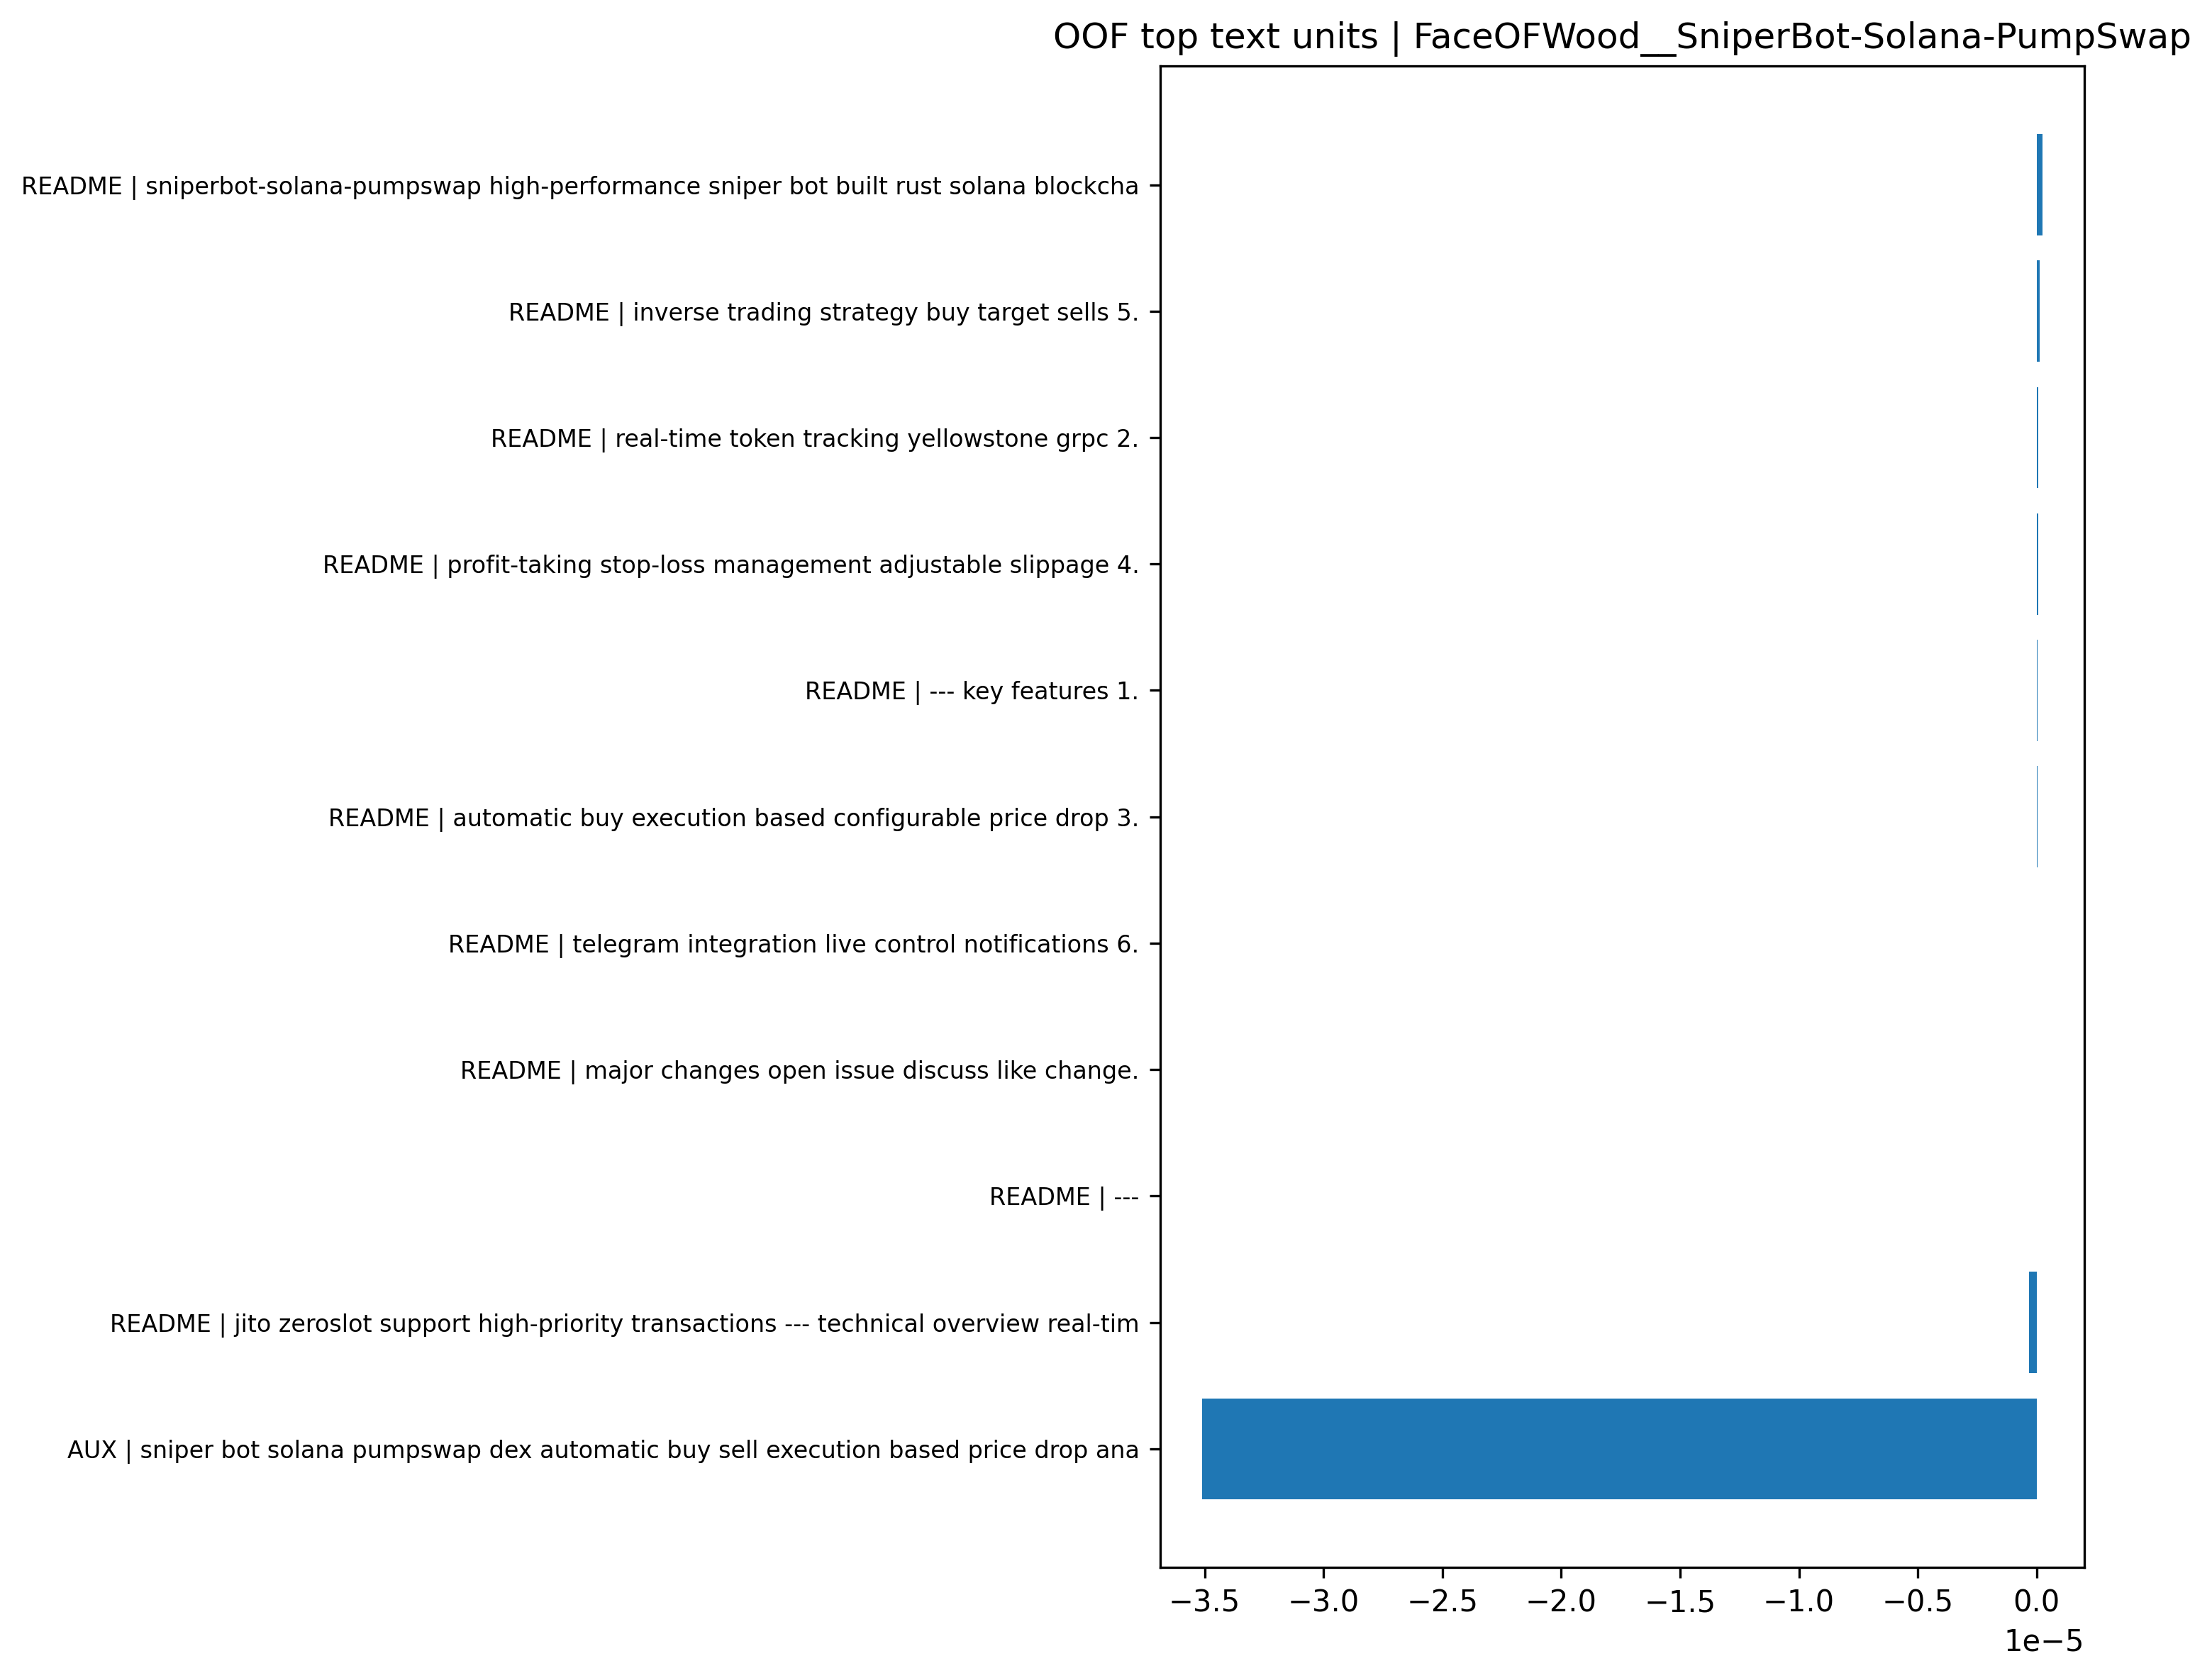

Data behind this chart, as committed beside it:
branch, text_unit, base_prob, ablated_prob, prob_drop
README, sniperbot-solana-pumpswap high-performan…, 7.393627261315064e-07, 5.050756606444614e-07, 2.34287065487045e-07
README, inverse trading strategy buy target sell…, 7.393627261315064e-07, 6.223921924256549e-07, 1.1697053370585145e-07
README, real-time token tracking yellowstone grp…, 7.393627261315064e-07, 6.757974827426469e-07, 6.356524338885952e-08
README, profit-taking stop-loss management adjus…, 7.393627261315064e-07, 6.784153035204441e-07, 6.094742261106227e-08
README, --- key features 1., 7.393627261315064e-07, 7.030131090269505e-07, 3.634961710455591e-08
README, automatic buy execution based configurab…, 7.393627261315064e-07, 7.069657257241107e-07, 3.239700040739566e-08
README, telegram integration live control notifi…, 7.393627261315064e-07, 7.200772684517646e-07, 1.9285457679741763e-08
README, major changes open issue discuss like ch…, 7.393627261315064e-07, 7.393627261315064e-07, 0.0
README, ---, 7.393627261315064e-07, 7.393627261315064e-07, 0.0
README, jito zeroslot support high-priority tran…, 7.393627261315064e-07, 1.064686022968316e-06, -3.253232968368097e-07
AUX, sniper bot solana pumpswap dex automatic…, 7.393627261315064e-07, 3.584929732543271e-05, -3.51099345993012e-05
